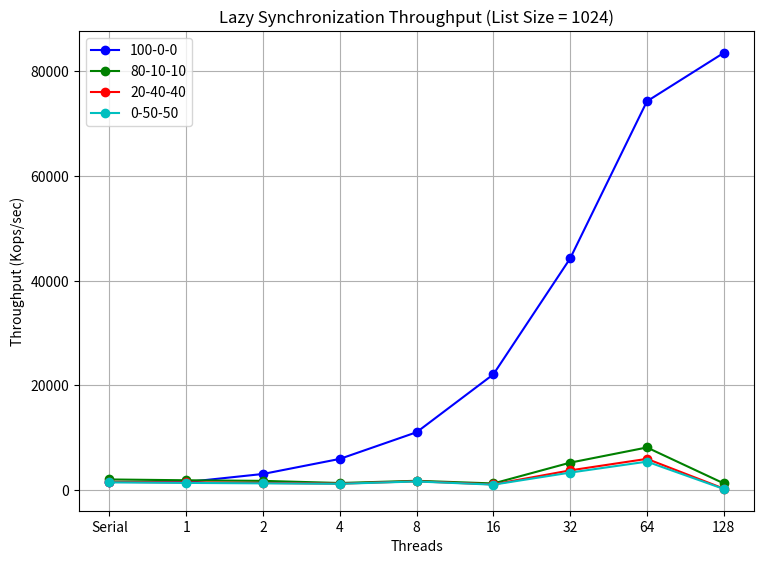
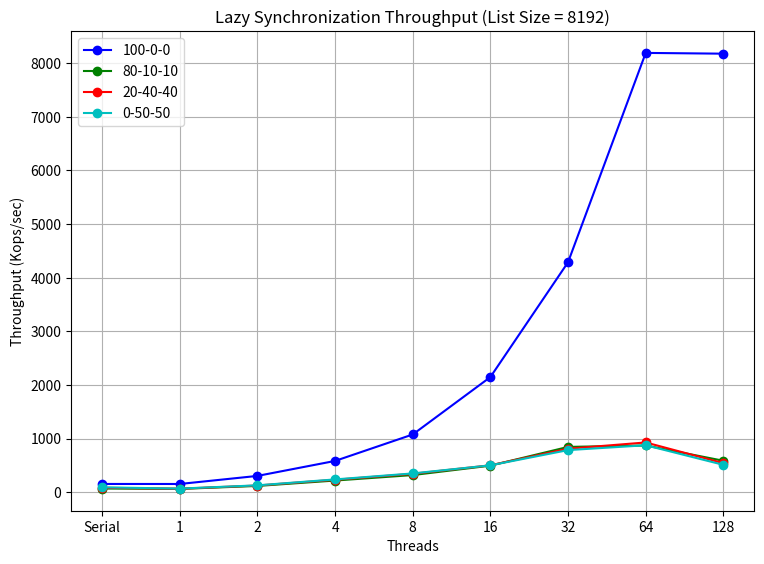

Here is the Python script that generated these plots, in order:
import matplotlib.pyplot as plt

# Data for Lazy Synchronization (throughput for different thread counts, list sizes, and operation mixes)
data_lazy = {
    "threads": [1, 2, 4, 8, 16, 32, 64, 128],
    "100-0-0_1024": [1561.44, 3110.83, 5982.78, 11071.61, 22114.89, 44227.15, 74198.00, 83426.93],
    "80-10-10_1024": [1906.54, 1793.41, 1386.58, 1810.66, 1300.08, 5268.07, 8163.98, 1316.44],
    "20-40-40_1024": [1503.52, 1403.49, 1263.78, 1711.05, 1119.93, 3794.37, 5990.93, 316.74],
    "0-50-50_1024": [1404.53, 1318.61, 1230.77, 1676.78, 1069.71, 3371.46, 5460.94, 256.86],
    "100-0-0_8192": [151.94, 302.40, 581.91, 1075.31, 2146.58, 4288.43, 8192.53, 8178.20],
    "80-10-10_8192": [59.77, 115.47, 216.03, 318.22, 493.79, 843.35, 869.87, 584.97],
    "20-40-40_8192": [63.32, 123.21, 230.79, 341.35, 500.55, 809.94, 926.49, 540.40],
    "0-50-50_8192": [65.98, 126.59, 237.01, 348.84, 499.71, 783.80, 874.17, 509.00]
}

# Correct Serial Throughput for Lazy Synchronization
serial_throughput_1024 = {
    "100-0-0": 1572.93,
    "80-10-10": 2062.37,
    "20-40-40": 1611.64,
    "0-50-50": 1513.32
}

serial_throughput_8192 = {
    "100-0-0": 152.41,
    "80-10-10": 67.43,
    "20-40-40": 81.64,
    "0-50-50": 89.17
}

# Data
threads = data_lazy["threads"]
scenarios = ["100-0-0", "80-10-10", "20-40-40", "0-50-50"]
list_sizes = [1024, 8192]

# Define a color map for the scenarios
scenario_colors = {
    "100-0-0": 'b',  # Blue
    "80-10-10": 'g',  # Green
    "20-40-40": 'r',  # Red
    "0-50-50": 'c'   # Cyan
}

# Separate the plots into two individual figures
for list_size in list_sizes:
    # Create a new figure for each list size
    plt.figure(figsize=(8, 6))  # Adjust the figure size if necessary

    # Loop through each scenario to plot the data
    for scenario in scenarios:
        key = f"{scenario}_{list_size}"
        
        # Evenly spaced threads for x-axis (positions of the data points)
        evenly_spaced_threads = range(len(threads) + 1)  # Create space for serial execution (one extra point)
        
        # Add the serial throughput as the first data point
        serial_throughput = serial_throughput_1024[scenario] if list_size == 1024 else serial_throughput_8192[scenario]
        data_with_serial = [serial_throughput] + data_lazy[key]  # Add serial data before the threads
        
        # Plot the data for the current scenario
        plt.plot(evenly_spaced_threads, data_with_serial, marker='o', label=scenario, color=scenario_colors[scenario])
    
    # Set the title, labels, and x-ticks
    plt.title(f"Lazy Synchronization Throughput (List Size = {list_size})")
    plt.xlabel("Threads")
    plt.ylabel("Throughput (Kops/sec)")
    
    # Set the x-ticks to be evenly spaced and correspond to the actual threads, including the serial point
    plt.xticks(range(len(threads) + 1), ['Serial'] + [str(t) for t in threads])  # Add 'Serial' before threads
    
    # Add grid and legend
    plt.grid(True)
    plt.legend()

    # Adjust layout to prevent overlap and display the figure
    plt.tight_layout(pad=2.0)
    plt.show()
